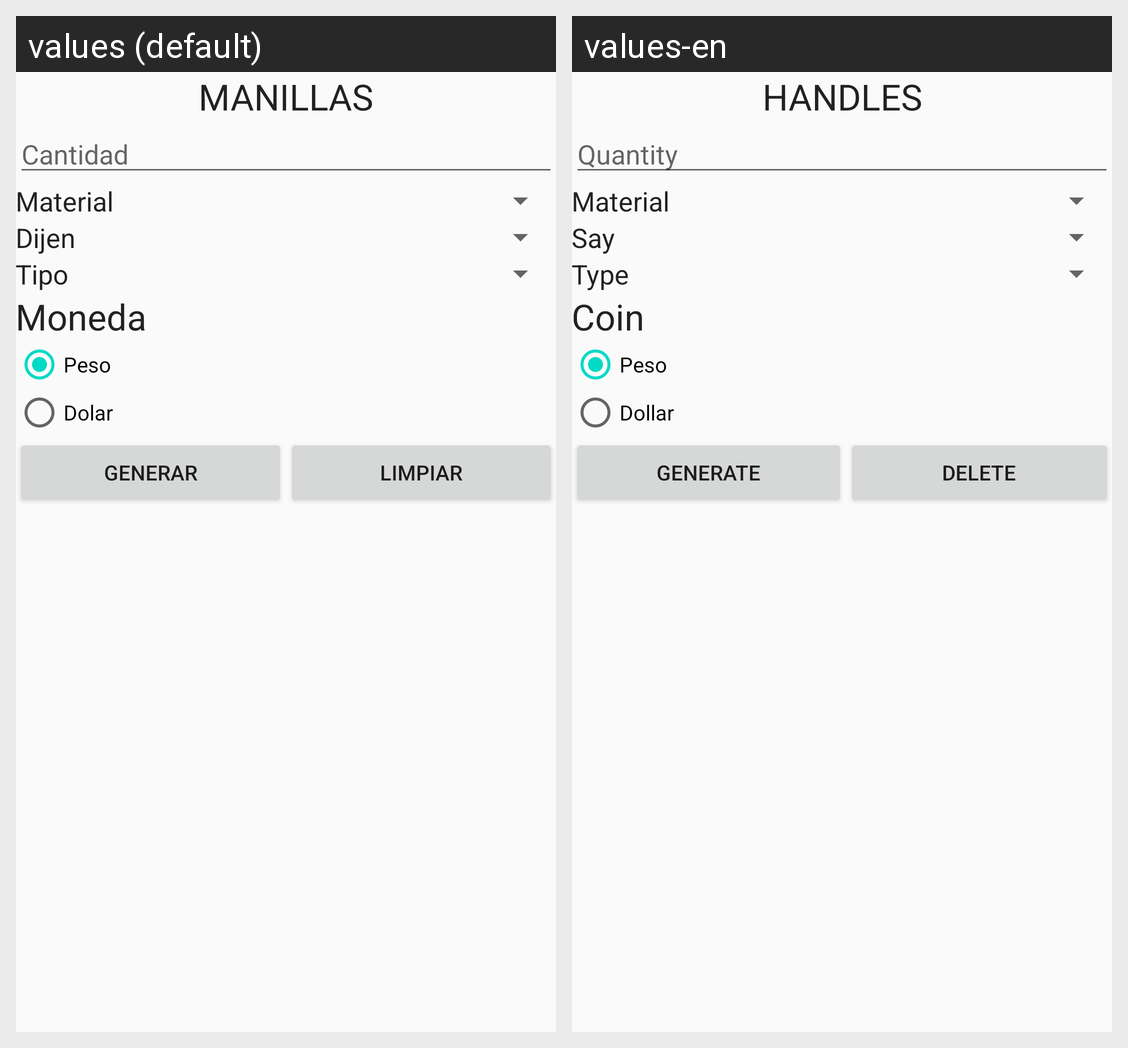

Locale-by-locale string values for the Android screen shown in this grid:
Android screen res/layout/activity_principal.xml rendered under 2 locales, left to right: values (default), values-en. Device: Nexus 5 (rendered at 1080×1920; each locale shown at half size, 540×960, under a caption strip naming it); theme AppTheme.
Strings drawn on this screen, with the default value and each locale's value (text and hints the layout hard-codes, and strings that could not be matched under every locale, appear in the picture but are not listed):

manillas
  values: Manillas
  values-en: Handles

cantidad
  values: Cantidad
  values-en: Quantity

material
  values: Material
  values-en: Material

dijen
  values: Dijen
  values-en: Say

tipo
  values: Tipo
  values-en: Type

moneda
  values: Moneda
  values-en: Coin

peso
  values: Peso
  values-en: Peso

dolar
  values: Dolar
  values-en: Dollar

generar
  values: Generar
  values-en: Generate

limpiar
  values: Limpiar
  values-en: DELETE
